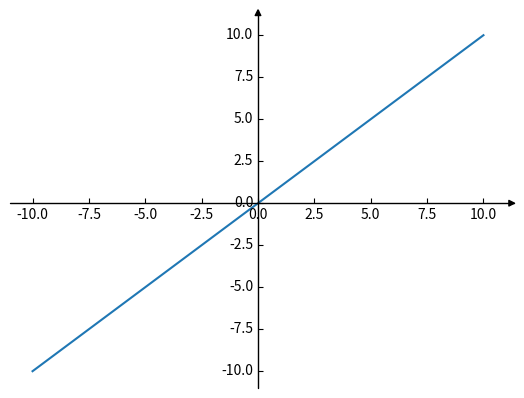

Reproduce this figure in Python.
from mpl_toolkits.axisartist.axislines import SubplotZero
import matplotlib.pyplot as plt
import numpy as np


fig = plt.figure()
ax = SubplotZero(fig, 111)
fig.add_subplot(ax)

for direction in ["xzero", "yzero"]:
    # adds arrows at the ends of each axis
    ax.axis[direction].set_axisline_style("-|>")

    # adds X and Y-axis from the origin
    ax.axis[direction].set_visible(True)

for direction in ["left", "right", "bottom", "top"]:
    # hides borders
    ax.axis[direction].set_visible(False)

x = np.linspace(-10, 10, 100)
ax.plot(x, x)

plt.show()